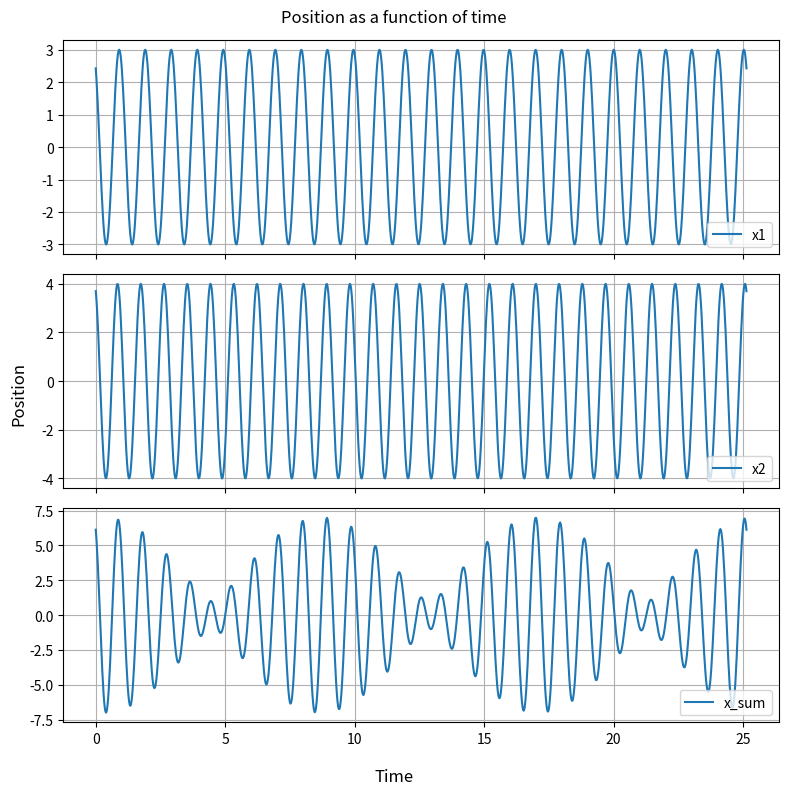
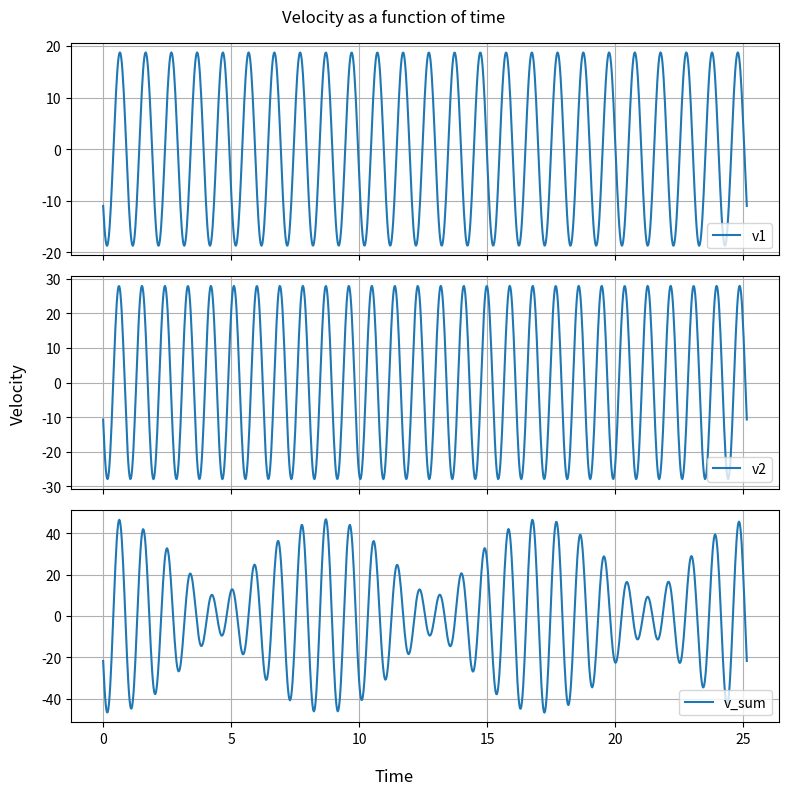
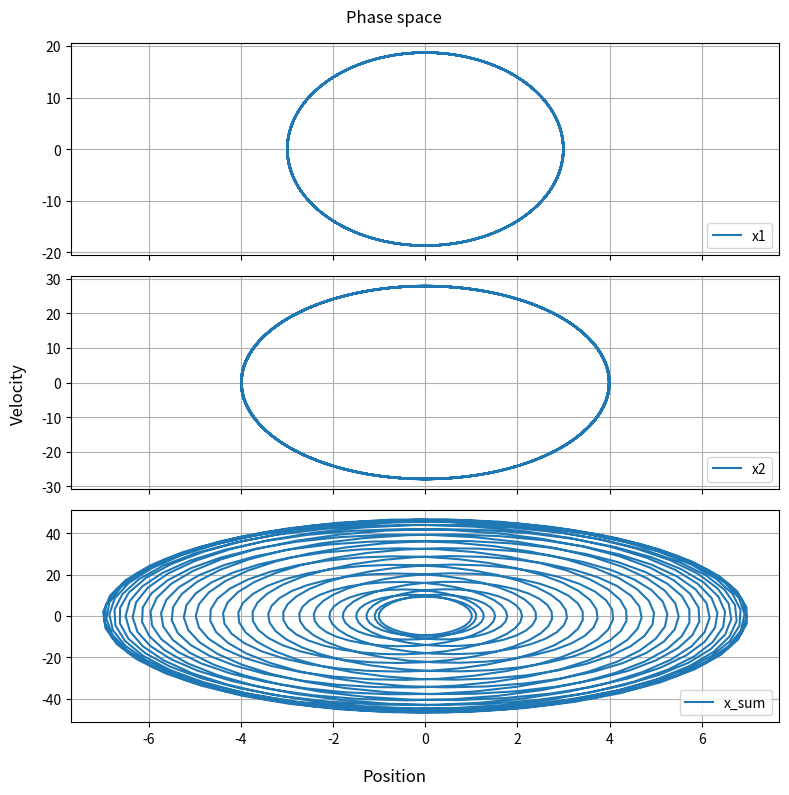

Generate these figures, in order, with matplotlib:
import matplotlib.pyplot as plt
import numpy as np

# Remember to change the name of the file handing it in

SHOW_PLOTS = True
SAVE_PATH = "temp/"


def cosine(t, a, omega, phi):
    """Compute a cosine function

    Args:
        t (array-like): Time values
        a (float): Amplitude
        omega (float): Angular frequency
        phi (float): Phase shift

    Returns:
        array-like: Cosine values
    """
    return a * np.cos(omega * t + phi)


def sine(t, a, omega, phi):
    """Compute a sine function

    Args:
        t (array-like): Time values
        a (float): Amplitude
        omega (float): Angular frequency
        phi (float): Phase shift

    Returns:
        array-like: Sine values
    """
    return a * np.sin(omega * t + phi)


# Define the linspace the system will be plot on
xx = np.linspace(0, 8 * np.pi, int(1e3))

# Define the cosine functions
x1 = cosine(xx, 3, 25 / 4, np.pi / 5)
x2 = cosine(xx, 4, 7, np.pi / 8)
x_sum = x1 + x2

# Define the derivatives
v1 = sine(xx, -75 / 4, 25 / 4, np.pi / 5)
v2 = sine(xx, -28, 7, np.pi / 8)
v_sum = v1 + v2

# Organize the position and velocities into lists
position_functions = {"x1": x1, "x2": x2, "x_sum": x_sum}
velocity_functions = {"v1": v1, "v2": v2, "v_sum": v_sum}

# Position as a function of time
fig, axs = plt.subplots(len(position_functions), 1, figsize=(8, 8), sharex=True)
for ax, function_name in zip(axs, position_functions.keys()):
    ax.plot(xx, position_functions[function_name], label=f"{function_name}")
    ax.legend(loc="lower right")
    ax.grid(True)

# Label the axes
fig.suptitle("Position as a function of time")
fig.supxlabel("Time")
fig.supylabel("Position")
fig.tight_layout()

# Save/show plots
if SHOW_PLOTS:
    plt.show()
else:
    plt.savefig(SAVE_PATH + "position.png")

# Velocity as a function of time
fig, axs = plt.subplots(len(velocity_functions), 1, figsize=(8, 8), sharex=True)
for ax, function_name in zip(axs, velocity_functions.keys()):
    ax.plot(xx, velocity_functions[function_name], label=f"{function_name}")
    ax.legend(loc="lower right")
    ax.grid(True)

# Label the axes
fig.suptitle("Velocity as a function of time")
fig.supxlabel("Time")
fig.supylabel("Velocity")
fig.tight_layout()

# Save/show plots
if SHOW_PLOTS:
    plt.show()
else:
    plt.savefig(SAVE_PATH + "velocity.png")

# Phase space
names_list = list(position_functions.keys())
index = 0
fig, axs = plt.subplots(len(position_functions), 1, figsize=(8, 8), sharex=True)

for ax, position_func, velo_func in zip(
    axs, position_functions.values(), velocity_functions.values()
):
    ax.plot(position_func, velo_func, label=f"{names_list[index]}")
    ax.legend(loc="lower right")
    ax.grid(True)
    index += 1

# Label the axes
fig.suptitle("Phase space")
fig.supxlabel("Position")
fig.supylabel("Velocity")
fig.tight_layout()

# Save/show plots
if SHOW_PLOTS:
    plt.show()
else:
    plt.savefig(SAVE_PATH + "phase.png")
